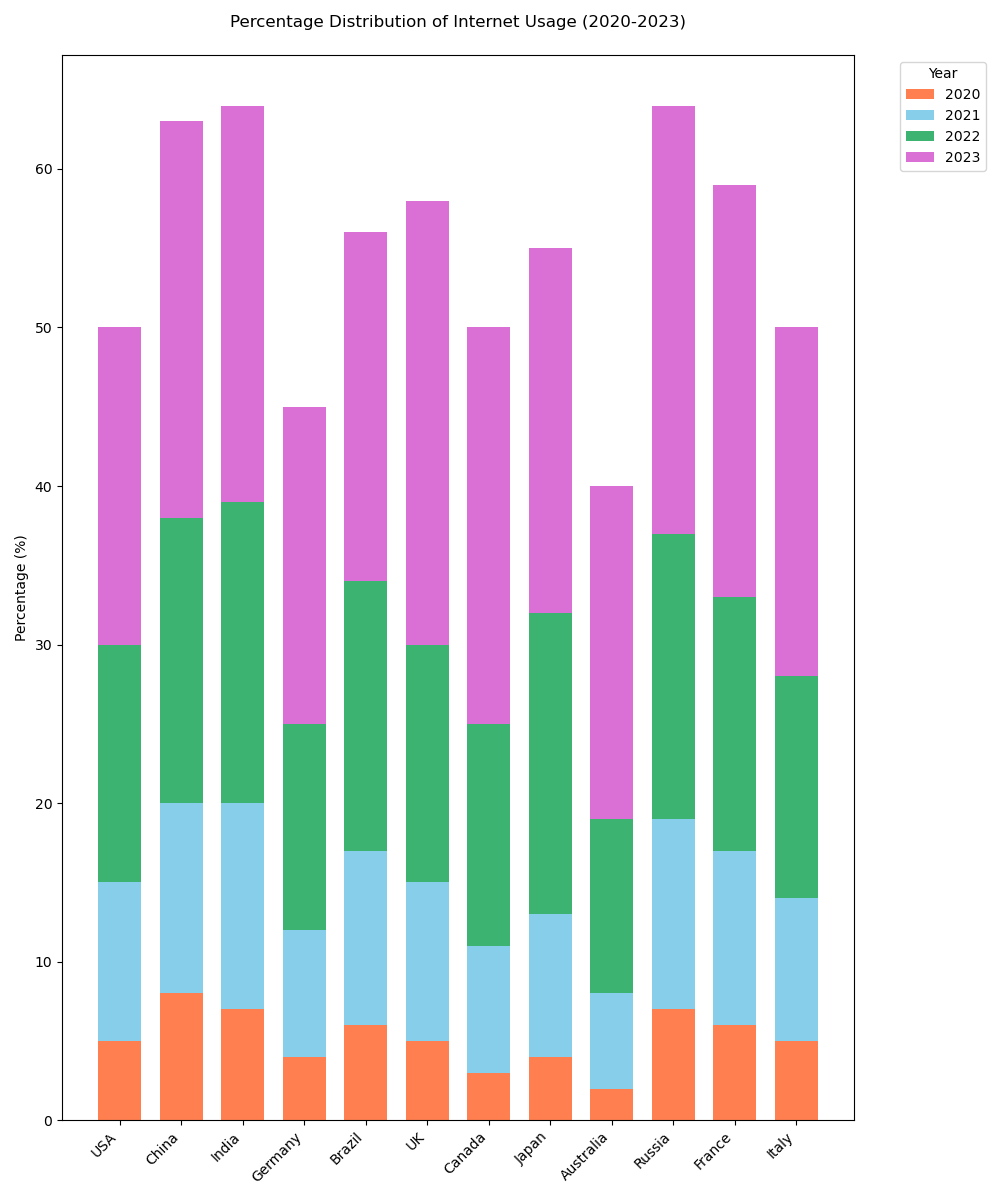

The data file committed next to this chart (first rows):
Country, 2020, 2021, 2022, 2023
USA, 5, 10, 15, 20
China, 8, 12, 18, 25
India, 7, 13, 19, 25
Germany, 4, 8, 13, 20
Brazil, 6, 11, 17, 22
UK, 5, 10, 15, 28
Canada, 3, 8, 14, 25
Japan, 4, 9, 19, 23
Australia, 2, 6, 11, 21
Russia, 7, 12, 18, 27
France, 6, 11, 16, 26
Italy, 5, 9, 14, 22
